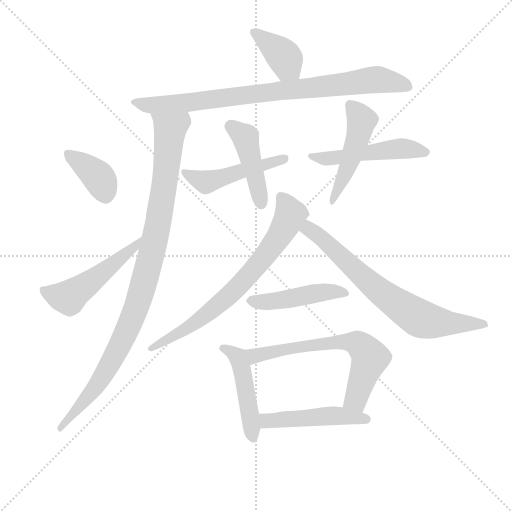
t = 0.00 s
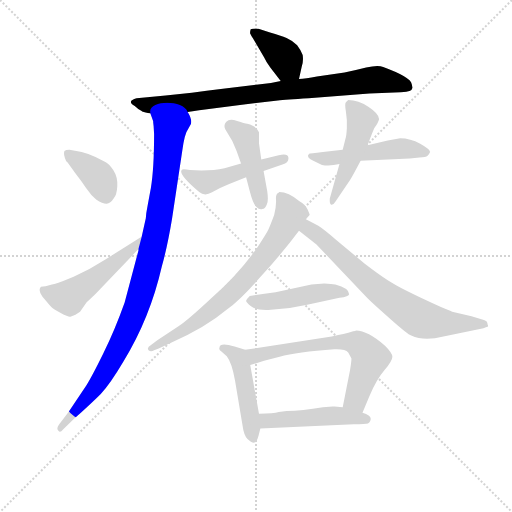
t = 2.15 s
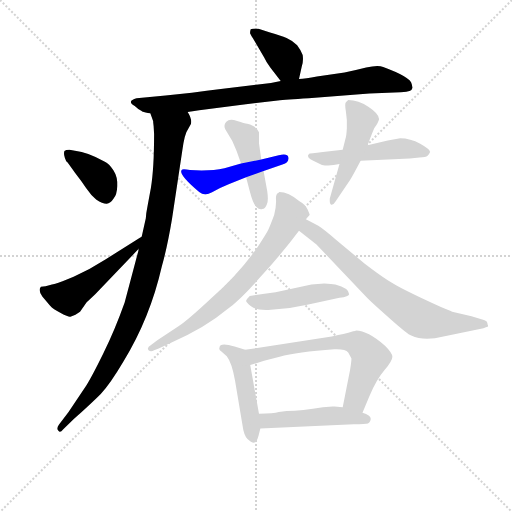
t = 4.30 s
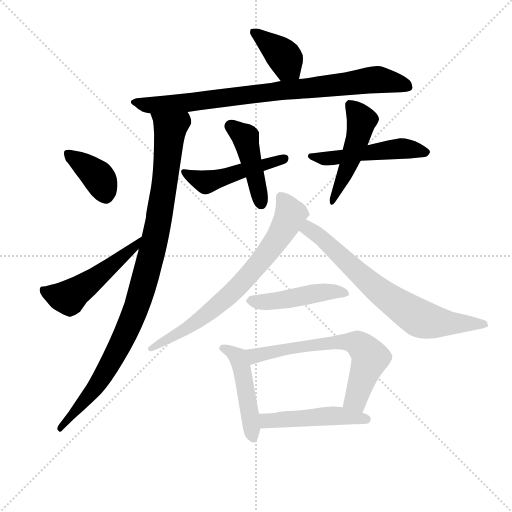
t = 6.46 s
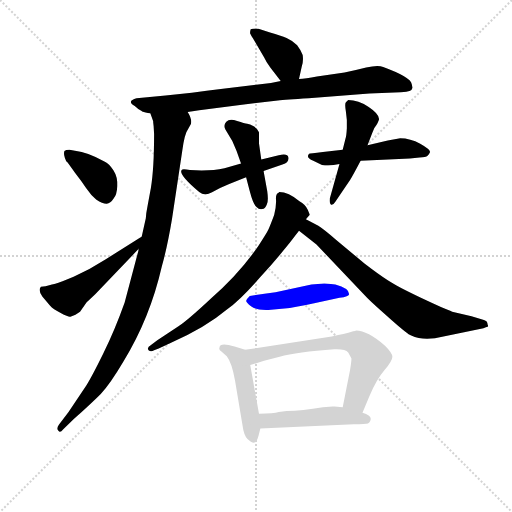
t = 8.61 s
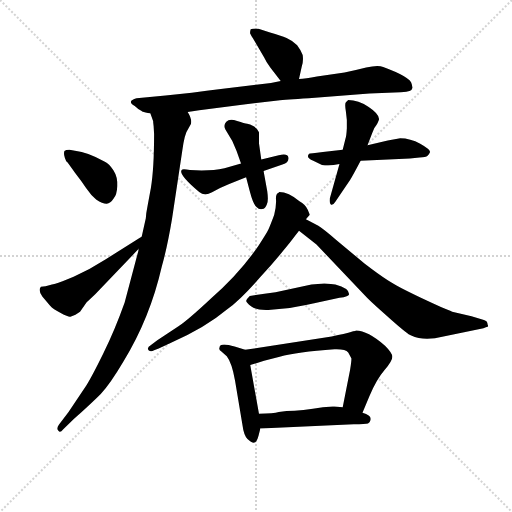
t = 10.76 s

The animated SVG that drew these frames (rendered in a browser with its animation timeline set to each time). Animation: 15 CSS @keyframes rules; one cycle of 10.76 s.

<svg version="1.1" viewBox="0 0 1024 1024" xmlns="http://www.w3.org/2000/svg">
  <g stroke="lightgray" stroke-dasharray="1,1" stroke-width="1" transform="scale(4, 4)">
    <line x1="0" y1="0" x2="256" y2="256"></line>
    <line x1="256" y1="0" x2="0" y2="256"></line>
    <line x1="128" y1="0" x2="128" y2="256"></line>
    <line x1="0" y1="128" x2="256" y2="128"></line>
  </g>
<g transform="scale(0.92, -0.92) translate(60, -900)">
   <style type="text/css">
    @keyframes keyframes0 {
      from {
       stroke: blue;
       stroke-dashoffset: 391;
       stroke-width: 128;
       }
       56% {
       animation-timing-function: step-end;
       stroke: blue;
       stroke-dashoffset: 0;
       stroke-width: 128;
       }
       to {
       stroke: black;
       stroke-width: 1024;
       }
       }
       #make-me-a-hanzi-animation-0 {
         animation: keyframes0 0.568197s both;
         animation-delay: 0.000000s;
         animation-timing-function: linear;
       }
    @keyframes keyframes1 {
      from {
       stroke: blue;
       stroke-dashoffset: 855;
       stroke-width: 128;
       }
       74% {
       animation-timing-function: step-end;
       stroke: blue;
       stroke-dashoffset: 0;
       stroke-width: 128;
       }
       to {
       stroke: black;
       stroke-width: 1024;
       }
       }
       #make-me-a-hanzi-animation-1 {
         animation: keyframes1 0.945801s both;
         animation-delay: 0.568197s;
         animation-timing-function: linear;
       }
    @keyframes keyframes2 {
      from {
       stroke: blue;
       stroke-dashoffset: 1012;
       stroke-width: 128;
       }
       77% {
       animation-timing-function: step-end;
       stroke: blue;
       stroke-dashoffset: 0;
       stroke-width: 128;
       }
       to {
       stroke: black;
       stroke-width: 1024;
       }
       }
       #make-me-a-hanzi-animation-2 {
         animation: keyframes2 1.073568s both;
         animation-delay: 1.513997s;
         animation-timing-function: linear;
       }
    @keyframes keyframes3 {
      from {
       stroke: blue;
       stroke-dashoffset: 386;
       stroke-width: 128;
       }
       56% {
       animation-timing-function: step-end;
       stroke: blue;
       stroke-dashoffset: 0;
       stroke-width: 128;
       }
       to {
       stroke: black;
       stroke-width: 1024;
       }
       }
       #make-me-a-hanzi-animation-3 {
         animation: keyframes3 0.564128s both;
         animation-delay: 2.587565s;
         animation-timing-function: linear;
       }
    @keyframes keyframes4 {
      from {
       stroke: blue;
       stroke-dashoffset: 509;
       stroke-width: 128;
       }
       62% {
       animation-timing-function: step-end;
       stroke: blue;
       stroke-dashoffset: 0;
       stroke-width: 128;
       }
       to {
       stroke: black;
       stroke-width: 1024;
       }
       }
       #make-me-a-hanzi-animation-4 {
         animation: keyframes4 0.664225s both;
         animation-delay: 3.151693s;
         animation-timing-function: linear;
       }
    @keyframes keyframes5 {
      from {
       stroke: blue;
       stroke-dashoffset: 488;
       stroke-width: 128;
       }
       61% {
       animation-timing-function: step-end;
       stroke: blue;
       stroke-dashoffset: 0;
       stroke-width: 128;
       }
       to {
       stroke: black;
       stroke-width: 1024;
       }
       }
       #make-me-a-hanzi-animation-5 {
         animation: keyframes5 0.647135s both;
         animation-delay: 3.815918s;
         animation-timing-function: linear;
       }
    @keyframes keyframes6 {
      from {
       stroke: blue;
       stroke-dashoffset: 443;
       stroke-width: 128;
       }
       59% {
       animation-timing-function: step-end;
       stroke: blue;
       stroke-dashoffset: 0;
       stroke-width: 128;
       }
       to {
       stroke: black;
       stroke-width: 1024;
       }
       }
       #make-me-a-hanzi-animation-6 {
         animation: keyframes6 0.610514s both;
         animation-delay: 4.463053s;
         animation-timing-function: linear;
       }
    @keyframes keyframes7 {
      from {
       stroke: blue;
       stroke-dashoffset: 508;
       stroke-width: 128;
       }
       62% {
       animation-timing-function: step-end;
       stroke: blue;
       stroke-dashoffset: 0;
       stroke-width: 128;
       }
       to {
       stroke: black;
       stroke-width: 1024;
       }
       }
       #make-me-a-hanzi-animation-7 {
         animation: keyframes7 0.663411s both;
         animation-delay: 5.073568s;
         animation-timing-function: linear;
       }
    @keyframes keyframes8 {
      from {
       stroke: blue;
       stroke-dashoffset: 485;
       stroke-width: 128;
       }
       61% {
       animation-timing-function: step-end;
       stroke: blue;
       stroke-dashoffset: 0;
       stroke-width: 128;
       }
       to {
       stroke: black;
       stroke-width: 1024;
       }
       }
       #make-me-a-hanzi-animation-8 {
         animation: keyframes8 0.644694s both;
         animation-delay: 5.736979s;
         animation-timing-function: linear;
       }
    @keyframes keyframes9 {
      from {
       stroke: blue;
       stroke-dashoffset: 729;
       stroke-width: 128;
       }
       70% {
       animation-timing-function: step-end;
       stroke: blue;
       stroke-dashoffset: 0;
       stroke-width: 128;
       }
       to {
       stroke: black;
       stroke-width: 1024;
       }
       }
       #make-me-a-hanzi-animation-9 {
         animation: keyframes9 0.843262s both;
         animation-delay: 6.381673s;
         animation-timing-function: linear;
       }
    @keyframes keyframes10 {
      from {
       stroke: blue;
       stroke-dashoffset: 720;
       stroke-width: 128;
       }
       70% {
       animation-timing-function: step-end;
       stroke: blue;
       stroke-dashoffset: 0;
       stroke-width: 128;
       }
       to {
       stroke: black;
       stroke-width: 1024;
       }
       }
       #make-me-a-hanzi-animation-10 {
         animation: keyframes10 0.835938s both;
         animation-delay: 7.224935s;
         animation-timing-function: linear;
       }
    @keyframes keyframes11 {
      from {
       stroke: blue;
       stroke-dashoffset: 469;
       stroke-width: 128;
       }
       60% {
       animation-timing-function: step-end;
       stroke: blue;
       stroke-dashoffset: 0;
       stroke-width: 128;
       }
       to {
       stroke: black;
       stroke-width: 1024;
       }
       }
       #make-me-a-hanzi-animation-11 {
         animation: keyframes11 0.631673s both;
         animation-delay: 8.060872s;
         animation-timing-function: linear;
       }
    @keyframes keyframes12 {
      from {
       stroke: blue;
       stroke-dashoffset: 475;
       stroke-width: 128;
       }
       61% {
       animation-timing-function: step-end;
       stroke: blue;
       stroke-dashoffset: 0;
       stroke-width: 128;
       }
       to {
       stroke: black;
       stroke-width: 1024;
       }
       }
       #make-me-a-hanzi-animation-12 {
         animation: keyframes12 0.636556s both;
         animation-delay: 8.692546s;
         animation-timing-function: linear;
       }
    @keyframes keyframes13 {
      from {
       stroke: blue;
       stroke-dashoffset: 657;
       stroke-width: 128;
       }
       68% {
       animation-timing-function: step-end;
       stroke: blue;
       stroke-dashoffset: 0;
       stroke-width: 128;
       }
       to {
       stroke: black;
       stroke-width: 1024;
       }
       }
       #make-me-a-hanzi-animation-13 {
         animation: keyframes13 0.784668s both;
         animation-delay: 9.329102s;
         animation-timing-function: linear;
       }
    @keyframes keyframes14 {
      from {
       stroke: blue;
       stroke-dashoffset: 486;
       stroke-width: 128;
       }
       61% {
       animation-timing-function: step-end;
       stroke: blue;
       stroke-dashoffset: 0;
       stroke-width: 128;
       }
       to {
       stroke: black;
       stroke-width: 1024;
       }
       }
       #make-me-a-hanzi-animation-14 {
         animation: keyframes14 0.645508s both;
         animation-delay: 10.113770s;
         animation-timing-function: linear;
       }
</style>
<path d="M 590.0 728.5 L 596.0 755.5 Q 600.0 766.5 598.0 780.5 Q 595.0 789.5 586.0 801.5 Q 575.0 812.5 563.0 817.5 Q 551.0 822.5 527.0 829.5 L 502.0 837.5 Q 490.0 838.5 485.0 836.5 Q 483.0 830.5 484.0 826.5 Q 486.0 822.5 493.0 811.5 L 514.0 775.5 Q 519.0 764.5 528.0 752.5 L 549.0 725.5 C 567.0 701.5 579.0 677.5 590.0 728.5 Z" fill="lightgray"></path> 
<path d="M 348.0 656.5 L 373.0 660.5 L 390.0 662.5 L 466.0 672.5 L 544.0 681.5 Q 560.0 683.5 611.0 686.5 L 743.0 696.5 L 811.0 699.5 Q 826.0 700.5 830.5 702.0 Q 835.0 703.5 837.0 709.5 L 835.0 717.5 Q 833.0 732.5 773.0 754.5 Q 761.0 759.5 736.0 753.0 Q 711.0 746.5 689.0 742.5 L 629.0 733.5 Q 604.0 728.5 590.0 728.5 L 553.0 724.5 L 529.0 719.5 L 420.0 706.5 Q 390.0 702.5 357.0 698.5 L 300.0 692.5 L 237.0 686.5 Q 232.0 685.5 226.0 681.5 Q 221.0 676.5 233.0 669.5 Q 240.0 662.5 248.0 658.5 L 249.0 657.5 Q 255.0 655.5 267.0 653.5 L 348.0 656.5 Z" fill="lightgray"></path> 
<path d="M 241.0 358.5 L 241.0 355.5 L 211.0 242.5 Q 190.0 183.5 165.0 132.5 Q 140.0 81.5 128.0 62.5 L 89.0 4.5 L 68.0 -23.5 Q 62.0 -31.5 67.0 -36.5 Q 71.0 -41.5 77.0 -33.5 L 101.0 -10.5 Q 138.0 22.5 159.0 43.5 Q 179.0 64.5 208.0 113.5 Q 266.0 207.5 292.0 321.5 Q 304.0 364.5 314.0 424.5 L 336.0 570.5 Q 341.0 609.5 349.0 619.5 L 355.0 630.5 Q 358.0 640.5 348.0 656.5 C 338.0 684.5 259.0 682.5 267.0 653.5 L 273.0 636.5 L 273.0 634.5 L 274.0 625.5 L 275.0 608.5 Q 275.0 533.5 268.0 491.5 Q 260.0 448.5 258.0 436.5 L 257.0 425.5 L 248.0 385.5 L 241.0 358.5 Z" fill="lightgray"></path> 
<path d="M 91.0 574.5 Q 83.0 574.5 80.0 571.5 Q 77.0 563.5 84.0 549.5 L 87.0 546.5 L 103.0 524.5 Q 117.0 506.5 127.5 491.0 Q 138.0 475.5 149.0 466.5 Q 164.0 456.5 172.0 457.0 Q 180.0 457.5 187.0 468.5 Q 194.0 475.5 195.0 495.5 Q 196.0 515.5 186.5 530.0 Q 177.0 544.5 168.0 548.5 Q 131.0 569.5 103.0 572.5 L 91.0 574.5 Z" fill="lightgray"></path> 
<path d="M 39.0 277.5 Q 31.0 277.5 29.0 276.5 Q 22.0 269.5 32.0 255.5 L 49.0 235.5 Q 55.0 228.5 72.0 219.5 Q 89.0 210.5 93.0 211.5 Q 96.0 212.5 104.0 215.5 L 114.0 222.5 L 128.0 242.5 Q 129.0 243.5 147.0 260.5 L 241.0 358.5 C 262.0 380.5 273.0 401.5 248.0 385.5 Q 246.0 384.5 245.0 383.5 L 170.0 336.5 Q 136.0 314.5 100.0 298.5 L 76.0 288.5 Q 56.0 281.5 53.0 281.5 L 39.0 277.5 Z" fill="lightgray"></path> 
<path d="M 464.0 544.5 L 428.0 534.5 Q 397.0 527.5 353.0 530.5 Q 336.0 533.5 335.0 530.5 Q 327.0 521.5 373.0 482.5 Q 385.0 472.5 401.0 482.0 Q 417.0 491.5 437.0 499.5 L 475.0 514.5 L 513.0 528.5 L 554.0 542.5 Q 568.0 546.5 567.0 557.0 Q 566.0 567.5 546.0 562.5 L 508.0 553.5 L 464.0 544.5 Z" fill="lightgray"></path> 
<path d="M 475.0 514.5 L 483.0 484.5 Q 490.0 457.5 497.0 450.5 Q 504.0 443.5 510.0 445.5 Q 517.0 446.5 520.0 455.5 Q 524.0 462.5 521.0 484.5 L 513.0 528.5 L 508.0 553.5 L 503.0 588.5 L 503.0 612.5 Q 500.0 620.5 491.5 625.5 Q 483.0 630.5 477.5 631.0 Q 472.0 631.5 455.5 637.0 Q 439.0 642.5 432.0 635.5 Q 425.0 628.5 430.0 618.5 L 445.0 593.5 Q 455.0 572.5 464.0 544.5 L 475.0 514.5 Z" fill="lightgray"></path> 
<path d="M 685.0 574.5 L 642.0 569.5 Q 613.0 566.5 612.0 565.5 Q 604.0 557.5 621.0 550.5 L 640.0 541.5 Q 657.0 538.5 678.0 543.5 L 724.0 550.5 L 831.0 555.5 L 852.0 557.5 Q 866.0 558.5 869.5 561.5 Q 873.0 564.5 875.0 569.5 Q 875.0 575.5 853.5 587.5 Q 832.0 599.5 810.0 599.5 L 783.0 594.5 L 739.0 584.5 L 685.0 574.5 Z" fill="lightgray"></path> 
<path d="M 678.0 543.5 L 657.0 468.5 Q 656.0 456.5 660.0 455.0 Q 664.0 453.5 669.0 461.5 L 701.0 508.5 Q 706.0 516.5 724.0 550.5 L 739.0 584.5 L 749.0 610.5 Q 753.0 622.5 758.0 627.5 Q 764.0 638.5 764.0 641.5 Q 764.0 652.5 741.5 667.5 Q 719.0 682.5 697.0 682.5 L 692.0 677.5 Q 689.0 674.5 692.0 657.0 Q 695.0 639.5 694.0 621.0 Q 693.0 602.5 691.0 598.5 L 685.0 574.5 L 678.0 543.5 Z" fill="lightgray"></path> 
<path d="M 605.0 423.5 L 613.0 432.5 Q 614.0 432.5 609.0 444.0 Q 604.0 455.5 591.0 462.5 Q 567.0 482.5 547.0 482.5 L 545.0 480.5 Q 539.0 478.5 540.0 466.0 Q 541.0 453.5 536.0 432.5 Q 527.0 408.5 523.5 401.0 Q 520.0 393.5 503.0 367.5 Q 462.0 306.5 398.0 250.5 Q 350.0 205.5 328.0 190.5 L 282.0 160.5 L 269.0 150.5 Q 258.0 144.5 263.0 138.5 Q 268.0 134.5 275.0 138.5 L 285.0 142.5 L 313.0 155.5 Q 385.0 186.5 434.0 227.5 Q 462.0 247.5 505.0 296.5 Q 551.0 346.5 590.0 398.5 L 605.0 423.5 Z" fill="lightgray"></path> 
<path d="M 590.0 398.5 L 628.0 368.5 L 738.0 252.5 Q 755.0 235.5 791.0 204.5 Q 826.0 173.5 834.0 170.5 Q 862.0 157.5 904.0 168.5 L 991.0 186.5 Q 997.0 188.5 1000.0 189.5 Q 1002.0 190.5 1000.0 194.5 Q 1000.0 202.5 992.0 204.5 L 965.0 212.5 L 923.0 222.5 Q 908.0 227.5 855.0 252.5 Q 802.0 277.5 783.0 290.5 Q 763.0 303.5 733.0 326.5 L 671.0 378.5 Q 646.0 400.5 632.0 409.5 L 605.0 423.5 C 578.0 437.5 566.0 417.5 590.0 398.5 Z" fill="lightgray"></path> 
<path d="M 515.0 261.5 L 483.0 256.5 Q 475.0 248.5 475.0 245.5 Q 475.0 242.5 486.5 233.5 Q 498.0 224.5 529.0 226.5 L 570.0 230.5 Q 584.0 232.5 623.0 240.5 L 678.0 252.5 Q 699.0 255.5 699.0 260.5 Q 699.0 273.5 669.0 281.5 Q 647.0 283.5 645.0 283.5 L 617.0 281.5 L 539.0 264.5 L 515.0 261.5 Z" fill="lightgray"></path> 
<path d="M 473.0 139.5 L 450.0 146.5 Q 417.0 156.5 417.0 143.5 Q 415.0 139.5 422.0 135.5 L 433.0 125.5 Q 444.0 111.5 451.0 72.5 L 467.0 -23.5 Q 470.0 -46.5 478.0 -54.5 Q 486.0 -62.5 492.0 -62.5 Q 498.0 -62.5 502.0 -47.5 L 506.0 -31.5 L 503.0 0.5 L 484.0 106.5 C 479.0 136.5 478.0 137.5 473.0 139.5 Z" fill="lightgray"></path> 
<path d="M 728.0 2.5 L 743.0 38.5 Q 758.0 74.5 776.0 95.5 Q 793.0 115.5 793.0 124.5 Q 793.0 132.5 777.0 148.5 Q 739.0 181.5 714.0 181.5 L 712.0 180.5 Q 709.0 180.5 701.0 177.5 Q 692.0 174.5 661.0 168.5 L 473.0 139.5 C 443.0 134.5 455.0 97.5 484.0 106.5 L 514.0 115.5 L 548.0 124.5 Q 585.0 134.5 667.0 140.5 Q 691.0 141.5 697.0 133.5 Q 703.0 122.5 704.0 120.5 Q 704.0 113.5 701.0 95.5 L 685.0 14.5 C 679.0 -14.5 716.0 -25.5 728.0 2.5 Z" fill="lightgray"></path> 
<path d="M 506.0 -31.5 L 709.0 -22.5 Q 735.0 -21.5 740.0 -20.5 Q 744.0 -18.5 745.0 -14.5 Q 750.0 -3.5 728.0 2.5 L 685.0 14.5 L 667.0 16.5 L 663.0 16.5 L 642.0 14.5 Q 597.0 6.5 563.0 6.5 L 546.0 4.5 Q 535.0 1.5 503.0 0.5 C 473.0 -0.5 476.0 -32.5 506.0 -31.5 Z" fill="lightgray"></path> 
      <clipPath id="make-me-a-hanzi-clip-0">
      <path d="M 590.0 728.5 L 596.0 755.5 Q 600.0 766.5 598.0 780.5 Q 595.0 789.5 586.0 801.5 Q 575.0 812.5 563.0 817.5 Q 551.0 822.5 527.0 829.5 L 502.0 837.5 Q 490.0 838.5 485.0 836.5 Q 483.0 830.5 484.0 826.5 Q 486.0 822.5 493.0 811.5 L 514.0 775.5 Q 519.0 764.5 528.0 752.5 L 549.0 725.5 C 567.0 701.5 579.0 677.5 590.0 728.5 Z" fill="lightgray"></path>
      </clipPath>
      <path clip-path="url(#make-me-a-hanzi-clip-0)" d="M 490.0 830.5 L 559.0 775.5 L 564.0 757.5 L 583.0 737.5 " fill="none" id="make-me-a-hanzi-animation-0" stroke-dasharray="263 526" stroke-linecap="round"></path>

      <clipPath id="make-me-a-hanzi-clip-1">
      <path d="M 348.0 656.5 L 373.0 660.5 L 390.0 662.5 L 466.0 672.5 L 544.0 681.5 Q 560.0 683.5 611.0 686.5 L 743.0 696.5 L 811.0 699.5 Q 826.0 700.5 830.5 702.0 Q 835.0 703.5 837.0 709.5 L 835.0 717.5 Q 833.0 732.5 773.0 754.5 Q 761.0 759.5 736.0 753.0 Q 711.0 746.5 689.0 742.5 L 629.0 733.5 Q 604.0 728.5 590.0 728.5 L 553.0 724.5 L 529.0 719.5 L 420.0 706.5 Q 390.0 702.5 357.0 698.5 L 300.0 692.5 L 237.0 686.5 Q 232.0 685.5 226.0 681.5 Q 221.0 676.5 233.0 669.5 Q 240.0 662.5 248.0 658.5 L 249.0 657.5 Q 255.0 655.5 267.0 653.5 L 348.0 656.5 Z" fill="lightgray"></path>
      </clipPath>
      <path clip-path="url(#make-me-a-hanzi-clip-1)" d="M 234.0 678.5 L 265.0 671.5 L 364.0 678.5 L 759.0 727.5 L 827.0 711.5 " fill="none" id="make-me-a-hanzi-animation-1" stroke-dasharray="727 1454" stroke-linecap="round"></path>

      <clipPath id="make-me-a-hanzi-clip-2">
      <path d="M 241.0 358.5 L 241.0 355.5 L 211.0 242.5 Q 190.0 183.5 165.0 132.5 Q 140.0 81.5 128.0 62.5 L 89.0 4.5 L 68.0 -23.5 Q 62.0 -31.5 67.0 -36.5 Q 71.0 -41.5 77.0 -33.5 L 101.0 -10.5 Q 138.0 22.5 159.0 43.5 Q 179.0 64.5 208.0 113.5 Q 266.0 207.5 292.0 321.5 Q 304.0 364.5 314.0 424.5 L 336.0 570.5 Q 341.0 609.5 349.0 619.5 L 355.0 630.5 Q 358.0 640.5 348.0 656.5 C 338.0 684.5 259.0 682.5 267.0 653.5 L 273.0 636.5 L 273.0 634.5 L 274.0 625.5 L 275.0 608.5 Q 275.0 533.5 268.0 491.5 Q 260.0 448.5 258.0 436.5 L 257.0 425.5 L 248.0 385.5 L 241.0 358.5 Z" fill="lightgray"></path>
      </clipPath>
      <path clip-path="url(#make-me-a-hanzi-clip-2)" d="M 274.0 651.5 L 310.0 618.5 L 285.0 420.5 L 243.0 249.5 L 168.0 89.5 L 134.0 40.5 L 70.0 -30.5 " fill="none" id="make-me-a-hanzi-animation-2" stroke-dasharray="884 1768" stroke-linecap="round"></path>

      <clipPath id="make-me-a-hanzi-clip-3">
      <path d="M 91.0 574.5 Q 83.0 574.5 80.0 571.5 Q 77.0 563.5 84.0 549.5 L 87.0 546.5 L 103.0 524.5 Q 117.0 506.5 127.5 491.0 Q 138.0 475.5 149.0 466.5 Q 164.0 456.5 172.0 457.0 Q 180.0 457.5 187.0 468.5 Q 194.0 475.5 195.0 495.5 Q 196.0 515.5 186.5 530.0 Q 177.0 544.5 168.0 548.5 Q 131.0 569.5 103.0 572.5 L 91.0 574.5 Z" fill="lightgray"></path>
      </clipPath>
      <path clip-path="url(#make-me-a-hanzi-clip-3)" d="M 87.0 566.5 L 154.0 514.5 L 170.0 472.5 " fill="none" id="make-me-a-hanzi-animation-3" stroke-dasharray="258 516" stroke-linecap="round"></path>

      <clipPath id="make-me-a-hanzi-clip-4">
      <path d="M 39.0 277.5 Q 31.0 277.5 29.0 276.5 Q 22.0 269.5 32.0 255.5 L 49.0 235.5 Q 55.0 228.5 72.0 219.5 Q 89.0 210.5 93.0 211.5 Q 96.0 212.5 104.0 215.5 L 114.0 222.5 L 128.0 242.5 Q 129.0 243.5 147.0 260.5 L 241.0 358.5 C 262.0 380.5 273.0 401.5 248.0 385.5 Q 246.0 384.5 245.0 383.5 L 170.0 336.5 Q 136.0 314.5 100.0 298.5 L 76.0 288.5 Q 56.0 281.5 53.0 281.5 L 39.0 277.5 Z" fill="lightgray"></path>
      </clipPath>
      <path clip-path="url(#make-me-a-hanzi-clip-4)" d="M 35.0 269.5 L 89.0 253.5 L 229.0 359.5 L 240.0 377.5 " fill="none" id="make-me-a-hanzi-animation-4" stroke-dasharray="381 762" stroke-linecap="round"></path>

      <clipPath id="make-me-a-hanzi-clip-5">
      <path d="M 464.0 544.5 L 428.0 534.5 Q 397.0 527.5 353.0 530.5 Q 336.0 533.5 335.0 530.5 Q 327.0 521.5 373.0 482.5 Q 385.0 472.5 401.0 482.0 Q 417.0 491.5 437.0 499.5 L 475.0 514.5 L 513.0 528.5 L 554.0 542.5 Q 568.0 546.5 567.0 557.0 Q 566.0 567.5 546.0 562.5 L 508.0 553.5 L 464.0 544.5 Z" fill="lightgray"></path>
      </clipPath>
      <path clip-path="url(#make-me-a-hanzi-clip-5)" d="M 339.0 526.5 L 387.0 503.5 L 558.0 554.5 " fill="none" id="make-me-a-hanzi-animation-5" stroke-dasharray="360 720" stroke-linecap="round"></path>

      <clipPath id="make-me-a-hanzi-clip-6">
      <path d="M 475.0 514.5 L 483.0 484.5 Q 490.0 457.5 497.0 450.5 Q 504.0 443.5 510.0 445.5 Q 517.0 446.5 520.0 455.5 Q 524.0 462.5 521.0 484.5 L 513.0 528.5 L 508.0 553.5 L 503.0 588.5 L 503.0 612.5 Q 500.0 620.5 491.5 625.5 Q 483.0 630.5 477.5 631.0 Q 472.0 631.5 455.5 637.0 Q 439.0 642.5 432.0 635.5 Q 425.0 628.5 430.0 618.5 L 445.0 593.5 Q 455.0 572.5 464.0 544.5 L 475.0 514.5 Z" fill="lightgray"></path>
      </clipPath>
      <path clip-path="url(#make-me-a-hanzi-clip-6)" d="M 441.0 625.5 L 474.0 599.5 L 507.0 458.5 " fill="none" id="make-me-a-hanzi-animation-6" stroke-dasharray="315 630" stroke-linecap="round"></path>

      <clipPath id="make-me-a-hanzi-clip-7">
      <path d="M 685.0 574.5 L 642.0 569.5 Q 613.0 566.5 612.0 565.5 Q 604.0 557.5 621.0 550.5 L 640.0 541.5 Q 657.0 538.5 678.0 543.5 L 724.0 550.5 L 831.0 555.5 L 852.0 557.5 Q 866.0 558.5 869.5 561.5 Q 873.0 564.5 875.0 569.5 Q 875.0 575.5 853.5 587.5 Q 832.0 599.5 810.0 599.5 L 783.0 594.5 L 739.0 584.5 L 685.0 574.5 Z" fill="lightgray"></path>
      </clipPath>
      <path clip-path="url(#make-me-a-hanzi-clip-7)" d="M 617.0 560.5 L 669.0 556.5 L 815.0 577.5 L 867.0 569.5 " fill="none" id="make-me-a-hanzi-animation-7" stroke-dasharray="380 760" stroke-linecap="round"></path>

      <clipPath id="make-me-a-hanzi-clip-8">
      <path d="M 678.0 543.5 L 657.0 468.5 Q 656.0 456.5 660.0 455.0 Q 664.0 453.5 669.0 461.5 L 701.0 508.5 Q 706.0 516.5 724.0 550.5 L 739.0 584.5 L 749.0 610.5 Q 753.0 622.5 758.0 627.5 Q 764.0 638.5 764.0 641.5 Q 764.0 652.5 741.5 667.5 Q 719.0 682.5 697.0 682.5 L 692.0 677.5 Q 689.0 674.5 692.0 657.0 Q 695.0 639.5 694.0 621.0 Q 693.0 602.5 691.0 598.5 L 685.0 574.5 L 678.0 543.5 Z" fill="lightgray"></path>
      </clipPath>
      <path clip-path="url(#make-me-a-hanzi-clip-8)" d="M 703.0 671.5 L 726.0 638.5 L 724.0 626.5 L 702.0 549.5 L 661.0 462.5 " fill="none" id="make-me-a-hanzi-animation-8" stroke-dasharray="357 714" stroke-linecap="round"></path>

      <clipPath id="make-me-a-hanzi-clip-9">
      <path d="M 605.0 423.5 L 613.0 432.5 Q 614.0 432.5 609.0 444.0 Q 604.0 455.5 591.0 462.5 Q 567.0 482.5 547.0 482.5 L 545.0 480.5 Q 539.0 478.5 540.0 466.0 Q 541.0 453.5 536.0 432.5 Q 527.0 408.5 523.5 401.0 Q 520.0 393.5 503.0 367.5 Q 462.0 306.5 398.0 250.5 Q 350.0 205.5 328.0 190.5 L 282.0 160.5 L 269.0 150.5 Q 258.0 144.5 263.0 138.5 Q 268.0 134.5 275.0 138.5 L 285.0 142.5 L 313.0 155.5 Q 385.0 186.5 434.0 227.5 Q 462.0 247.5 505.0 296.5 Q 551.0 346.5 590.0 398.5 L 605.0 423.5 Z" fill="lightgray"></path>
      </clipPath>
      <path clip-path="url(#make-me-a-hanzi-clip-9)" d="M 551.0 476.5 L 568.0 443.5 L 567.0 421.5 L 539.0 374.5 L 483.0 303.5 L 426.0 246.5 L 359.0 193.5 L 269.0 143.5 " fill="none" id="make-me-a-hanzi-animation-9" stroke-dasharray="601 1202" stroke-linecap="round"></path>

      <clipPath id="make-me-a-hanzi-clip-10">
      <path d="M 590.0 398.5 L 628.0 368.5 L 738.0 252.5 Q 755.0 235.5 791.0 204.5 Q 826.0 173.5 834.0 170.5 Q 862.0 157.5 904.0 168.5 L 991.0 186.5 Q 997.0 188.5 1000.0 189.5 Q 1002.0 190.5 1000.0 194.5 Q 1000.0 202.5 992.0 204.5 L 965.0 212.5 L 923.0 222.5 Q 908.0 227.5 855.0 252.5 Q 802.0 277.5 783.0 290.5 Q 763.0 303.5 733.0 326.5 L 671.0 378.5 Q 646.0 400.5 632.0 409.5 L 605.0 423.5 C 578.0 437.5 566.0 417.5 590.0 398.5 Z" fill="lightgray"></path>
      </clipPath>
      <path clip-path="url(#make-me-a-hanzi-clip-10)" d="M 608.0 413.5 L 614.0 399.5 L 643.0 379.5 L 740.0 287.5 L 848.0 210.5 L 889.0 199.5 L 994.0 192.5 " fill="none" id="make-me-a-hanzi-animation-10" stroke-dasharray="592 1184" stroke-linecap="round"></path>

      <clipPath id="make-me-a-hanzi-clip-11">
      <path d="M 515.0 261.5 L 483.0 256.5 Q 475.0 248.5 475.0 245.5 Q 475.0 242.5 486.5 233.5 Q 498.0 224.5 529.0 226.5 L 570.0 230.5 Q 584.0 232.5 623.0 240.5 L 678.0 252.5 Q 699.0 255.5 699.0 260.5 Q 699.0 273.5 669.0 281.5 Q 647.0 283.5 645.0 283.5 L 617.0 281.5 L 539.0 264.5 L 515.0 261.5 Z" fill="lightgray"></path>
      </clipPath>
      <path clip-path="url(#make-me-a-hanzi-clip-11)" d="M 483.0 247.5 L 506.0 242.5 L 659.0 266.5 L 693.0 262.5 " fill="none" id="make-me-a-hanzi-animation-11" stroke-dasharray="341 682" stroke-linecap="round"></path>

      <clipPath id="make-me-a-hanzi-clip-12">
      <path d="M 473.0 139.5 L 450.0 146.5 Q 417.0 156.5 417.0 143.5 Q 415.0 139.5 422.0 135.5 L 433.0 125.5 Q 444.0 111.5 451.0 72.5 L 467.0 -23.5 Q 470.0 -46.5 478.0 -54.5 Q 486.0 -62.5 492.0 -62.5 Q 498.0 -62.5 502.0 -47.5 L 506.0 -31.5 L 503.0 0.5 L 484.0 106.5 C 479.0 136.5 478.0 137.5 473.0 139.5 Z" fill="lightgray"></path>
      </clipPath>
      <path clip-path="url(#make-me-a-hanzi-clip-12)" d="M 425.0 142.5 L 439.0 138.5 L 460.0 116.5 L 491.0 -54.5 " fill="none" id="make-me-a-hanzi-animation-12" stroke-dasharray="347 694" stroke-linecap="round"></path>

      <clipPath id="make-me-a-hanzi-clip-13">
      <path d="M 728.0 2.5 L 743.0 38.5 Q 758.0 74.5 776.0 95.5 Q 793.0 115.5 793.0 124.5 Q 793.0 132.5 777.0 148.5 Q 739.0 181.5 714.0 181.5 L 712.0 180.5 Q 709.0 180.5 701.0 177.5 Q 692.0 174.5 661.0 168.5 L 473.0 139.5 C 443.0 134.5 455.0 97.5 484.0 106.5 L 514.0 115.5 L 548.0 124.5 Q 585.0 134.5 667.0 140.5 Q 691.0 141.5 697.0 133.5 Q 703.0 122.5 704.0 120.5 Q 704.0 113.5 701.0 95.5 L 685.0 14.5 C 679.0 -14.5 716.0 -25.5 728.0 2.5 Z" fill="lightgray"></path>
      </clipPath>
      <path clip-path="url(#make-me-a-hanzi-clip-13)" d="M 482.0 136.5 L 494.0 126.5 L 577.0 144.5 L 673.0 156.5 L 721.0 150.5 L 745.0 122.5 L 713.0 31.5 L 723.0 11.5 " fill="none" id="make-me-a-hanzi-animation-13" stroke-dasharray="529 1058" stroke-linecap="round"></path>

      <clipPath id="make-me-a-hanzi-clip-14">
      <path d="M 506.0 -31.5 L 709.0 -22.5 Q 735.0 -21.5 740.0 -20.5 Q 744.0 -18.5 745.0 -14.5 Q 750.0 -3.5 728.0 2.5 L 685.0 14.5 L 667.0 16.5 L 663.0 16.5 L 642.0 14.5 Q 597.0 6.5 563.0 6.5 L 546.0 4.5 Q 535.0 1.5 503.0 0.5 C 473.0 -0.5 476.0 -32.5 506.0 -31.5 Z" fill="lightgray"></path>
      </clipPath>
      <path clip-path="url(#make-me-a-hanzi-clip-14)" d="M 513.0 -3.5 L 519.0 -14.5 L 660.0 -3.5 L 736.0 -11.5 " fill="none" id="make-me-a-hanzi-animation-14" stroke-dasharray="358 716" stroke-linecap="round"></path>

</g>
</svg>
